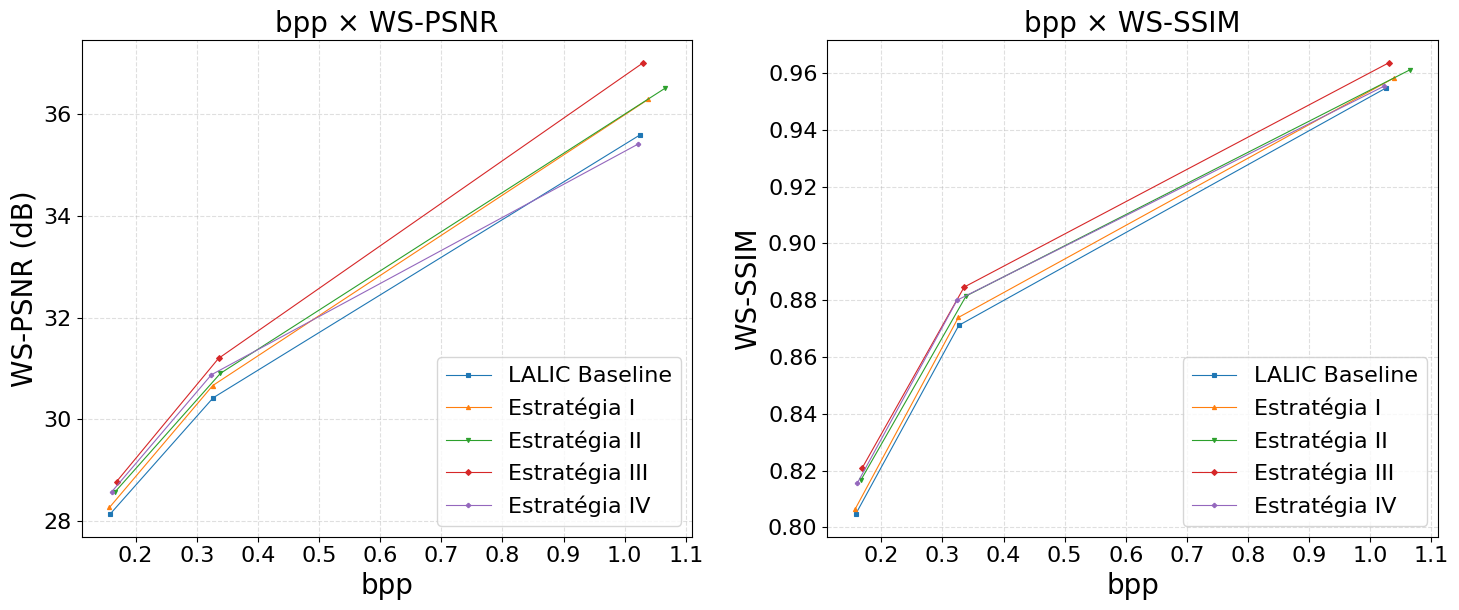

Generate this figure with matplotlib:
import numpy as np
import matplotlib.pyplot as plt
from matplotlib.ticker import MultipleLocator

# usar times new roman
plt.rcParams["font.family"] = "Times New Roman"

# aumentar o tamanho das fontes
plt.rcParams["font.size"] = 20
plt.rcParams["axes.titlesize"] = 20
plt.rcParams["axes.labelsize"] = 20
plt.rcParams["xtick.labelsize"] = 16
plt.rcParams["ytick.labelsize"] = 16
plt.rcParams["legend.fontsize"] = 16


# ------------------------------------------------------------
# lalic original
# ------------------------------------------------------------
lalic_pesos_pre_treinados = {
    "bpp": np.array([0.128777, 0.328257, 0.938292]),
    "ws_psnr": np.array([27.972017, 31.224781, 36.833692]),
    "ws_ssim": np.array([0.786747, 0.878492, 0.960044])
}

# lalic baseline 30k planas
lalic_baseline_30k = {
    "bpp": np.array([0.158131, 0.326836, 1.025072]),
    "ws_psnr": np.array([28.139117, 30.424208, 35.586628]),
    "ws_ssim": np.array([0.804663, 0.87114, 0.954659])
}

# estratégia I
estrategia_1 = {
    "bpp": np.array([0.157097, 0.326110, 1.038092]),
    "ws_psnr": np.array([28.269910, 30.664554, 36.281543]),
    "ws_ssim": np.array([0.806381, 0.873914, 0.958194])
}

# estratégia II
estrategia_2 = {
    "bpp": np.array([0.166709, 0.338719, 1.065430]),
    "ws_psnr": np.array([28.581836, 30.904750, 36.497981]),
    "ws_ssim": np.array([0.816686, 0.881484, 0.961196])
}

# estratégia III
estrategia_3 = {
    "bpp": np.array([0.168745, 0.335549, 1.029863]),
    "ws_psnr": np.array([28.778219, 31.197338, 37.000000]),
    "ws_ssim": np.array([0.820905, 0.884617, 0.963558])
}

# estratégia IV
estrategia_4 = {
    "bpp": np.array([0.160812, 0.323918, 1.021573]),
    "ws_psnr": np.array([28.577817, 30.876526, 35.40396]),
    "ws_ssim": np.array([0.815582, 0.879992, 0.955262])
}

# marker diferente por método, todas com linha solida (sem pontilhado/tracejado)
metodos = [
    ("LALIC Baseline",  lalic_baseline_30k,        "s"),
    ("Estratégia I",    estrategia_1,              "^"),
    ("Estratégia II",   estrategia_2,              "v"),
    ("Estratégia III",  estrategia_3,              "D"),
    ("Estratégia IV",   estrategia_4,              "P"),
]

fig, axes = plt.subplots(1, 2, figsize=(15, 6.5))


def plot_metric(ax, chave_y, ylabel, titulo):
    for nome, dados, marker in metodos:
        ordem = np.argsort(dados["bpp"])
        bpp = dados["bpp"][ordem]
        y = dados[chave_y][ordem]

        ax.plot(
            bpp,
            y,
            marker=marker,
            markersize=3,
            linewidth=0.8,
            markeredgewidth=0.8,
            linestyle="-",
            label=nome
        )

    ax.set_xlabel("bpp")
    ax.set_ylabel(ylabel)
    ax.set_title(titulo)

    ax.xaxis.set_major_locator(MultipleLocator(0.1))

    ax.grid(True, linestyle="--", alpha=0.4)
    ax.legend(loc="lower right", frameon=True, ncol=1, fontsize=16)


plot_metric(axes[0], "ws_psnr", "WS-PSNR (dB)", "bpp × WS-PSNR")
plot_metric(axes[1], "ws_ssim", "WS-SSIM", "bpp × WS-SSIM")

plt.tight_layout()

plt.savefig("rd_curves_ws_semOri.png", dpi=300, bbox_inches="tight")
plt.savefig("rd_curves_ws_semOri.pdf", bbox_inches="tight")

plt.close()
